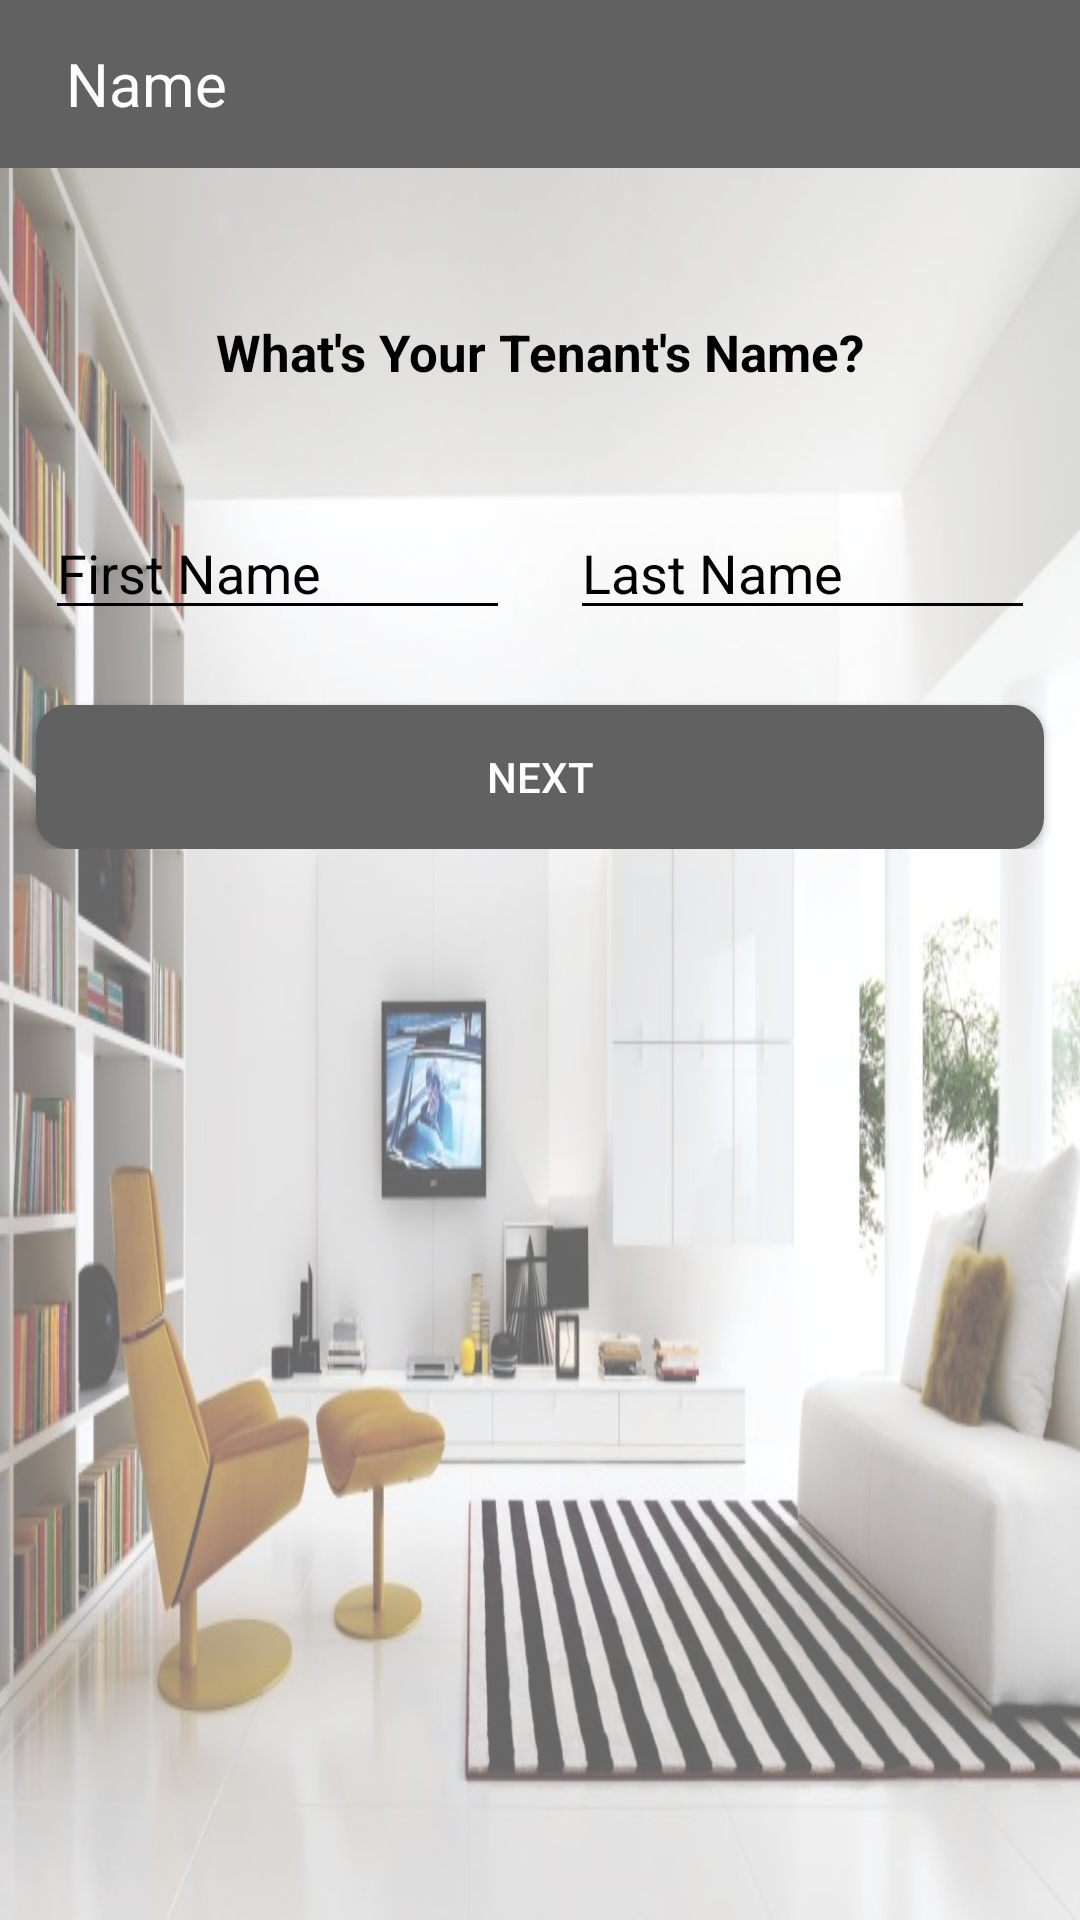

Here is an Android app screen rendered from its layout file. Give the layout XML and the strings, colors and styles it references.
<!-- AndroidManifest.xml: application theme AppTheme -->
<!-- res/layout/activity_addtennant.xml -->
<?xml version="1.0" encoding="utf-8"?>
<RelativeLayout xmlns:android="http://schemas.android.com/apk/res/android"
    android:layout_width="match_parent"
    android:layout_height="match_parent"
    android:background="@color/White">

    <android.support.v7.widget.Toolbar
        android:id="@+id/toolbar"
        android:layout_width="match_parent"
        android:layout_height="wrap_content"
        android:background="#616161">

        <RelativeLayout
            android:layout_width="match_parent"
            android:layout_height="match_parent">

            <RelativeLayout
                android:id="@+id/backcion"
                android:layout_width="wrap_content"
                android:layout_height="40dp"
                android:paddingRight="5dp">

                <ImageView
                    android:layout_width="wrap_content"
                    android:layout_height="wrap_content"
                    android:layout_centerVertical="true"
                    android:background="@drawable/back" />
            </RelativeLayout>

            <RelativeLayout
                android:layout_width="wrap_content"
                android:layout_height="wrap_content"
                android:layout_centerVertical="true"
                android:layout_toRightOf="@+id/backcion"
                android:paddingLeft="1dp">

                <TextView
                    android:layout_width="wrap_content"
                    android:layout_height="wrap_content"
                    android:text="Name"
                    android:textColor="@color/White"
                    android:textCursorDrawable="@color/White"
                    android:textSize="20dp" />
            </RelativeLayout>

        </RelativeLayout>
    </android.support.v7.widget.Toolbar>

    <LinearLayout
        android:layout_width="match_parent"
        android:layout_height="wrap_content"
        android:layout_below="@id/toolbar"
        android:background="@drawable/bg1"
        android:orientation="vertical"
        android:weightSum="2">

        <RelativeLayout
            android:layout_width="match_parent"
            android:layout_height="wrap_content"
            android:layout_weight="1.5"
            android:background="#66ffffff">

            <RelativeLayout
                android:id="@+id/texttag"
                android:layout_width="match_parent"
                android:layout_height="wrap_content"
                android:layout_marginTop="50dp">

                <TextView
                    android:layout_width="wrap_content"
                    android:layout_height="wrap_content"
                    android:layout_centerInParent="true"
                    android:text="What's Your Tenant's Name?"
                    android:textColor="@color/Black"
                    android:textSize="17dp"
                    android:textStyle="bold" />
            </RelativeLayout>

            <RelativeLayout
                android:layout_width="match_parent"
                android:layout_height="wrap_content"
                android:layout_below="@+id/texttag"
                android:layout_marginTop="40dp">

                <LinearLayout

                    android:id="@+id/fullnamelinear"
                    android:layout_width="match_parent"
                    android:layout_height="wrap_content"
                    android:orientation="horizontal"
                    android:weightSum="2">

                    <RelativeLayout
                        android:layout_width="wrap_content"
                        android:layout_height="wrap_content"
                        android:layout_weight="1">


                        <EditText
                            android:id="@+id/fName"
                            android:layout_width="wrap_content"
                            android:layout_height="wrap_content"
                            android:layout_marginLeft="15dp"
                            android:layout_marginRight="10dp"
                            android:backgroundTint="@color/Black"
                            android:ems="10"
                            android:hint="First Name"
                            android:textColor="@color/Black"
                            android:textColorHint="@color/Black" />

                    </RelativeLayout>

                    <RelativeLayout
                        android:layout_width="wrap_content"
                        android:layout_height="wrap_content"
                        android:layout_weight="1">

                        <EditText
                            android:id="@+id/lName"
                            android:layout_width="wrap_content"
                            android:layout_height="wrap_content"
                            android:layout_marginLeft="10dp"
                            android:layout_marginRight="15dp"
                            android:backgroundTint="@color/Black"
                            android:ems="10"
                            android:hint="Last Name"
                            android:textColor="@color/Black"
                            android:textColorHint="@color/Black" />

                    </RelativeLayout>

                </LinearLayout>

                <Button
                    android:id="@+id/next"
                    android:layout_width="match_parent"
                    android:layout_height="wrap_content"
                    android:layout_below="@id/fullnamelinear"
                    android:layout_marginLeft="12dp"
                    android:layout_marginRight="12dp"
                    android:layout_marginTop="25dp"
                    android:background="@drawable/shape"
                    android:text="Next"
                    android:textColor="@color/White" />
            </RelativeLayout>
        </RelativeLayout>

        <RelativeLayout
            android:layout_width="match_parent"
            android:layout_height="wrap_content"
            android:layout_weight="0.5"
            android:background="#66ffffff"></RelativeLayout>
    </LinearLayout>


</RelativeLayout>
<!-- resources referenced by this layout -->
<resources>
  <color name="Black">#000000</color>
  <color name="White">#FFFFFF</color>
  <!-- drawable bg1: jpg bitmap (drawable, 76129 bytes) -->
  <!-- drawable shape (drawable) -->
  <?xml version="1.0" encoding="utf-8"?>
  <selector xmlns:android="http://schemas.android.com/apk/res/android">
      <item android:state_pressed="true">
          <shape>
              <solid android:color="#757575" />
              <stroke android:width="1dp" android:color="#757575" />
              <corners android:radius="10dp" />
              <padding android:bottom="10dp" android:left="10dp" android:right="10dp" android:top="10dp" />
          </shape>
      </item>
      <item>
          <shape>
              <gradient android:angle="270" android:endColor="#616161" android:startColor="#616161" />
              <stroke android:width="1dp" android:color="#616161" />
              <corners android:radius="10dp" />
              <padding android:bottom="10dp" android:left="10dp" android:right="10dp" android:top="10dp" />
          </shape>
      </item>
  </selector>
  <style name="AppTheme" parent="Theme.AppCompat.Light.DarkActionBar">
          
          <item name="colorPrimary">@color/colorPrimary</item>
          <item name="colorPrimaryDark">@color/colorPrimaryDark</item>
          <item name="colorAccent">@color/colorAccent</item>
      </style>
  <color name="colorPrimary">#3F51B5</color>
  <color name="colorPrimaryDark">#303F9F</color>
  <color name="colorAccent">#FF4081</color>
</resources>
